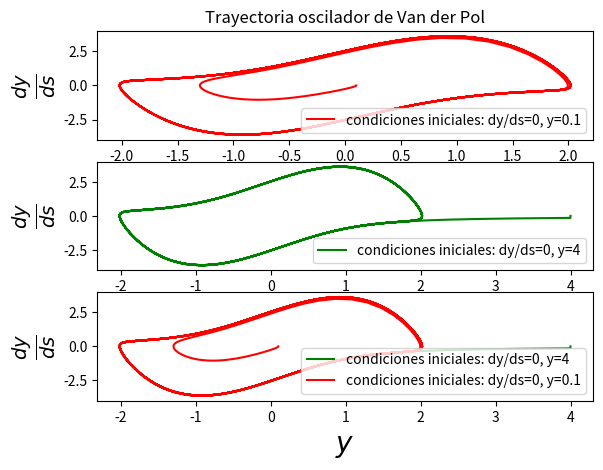
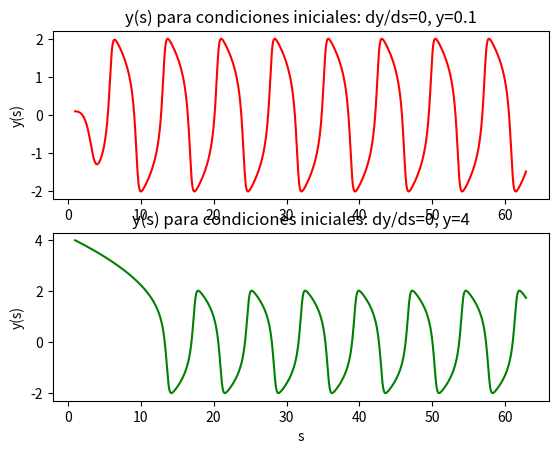

Write Python code to recreate these figures, in order.
#! /usr/bin/env python

'''Script que realiza RK3 para integrar la ecuación de van der Pol
y grafica el resultado'''

import numpy as np
import matplotlib.pyplot as plt

mu=1.844 #'''parametro de la ecuacion'''

def f (y,m):
    '''funcion a la que se le aplica RK3'''
    return (m,-y-mu*(y**2-1)*m)

def get_k1(y_n,m_n,h,f):
    '''calculo de k1'''
    f_n = f(y_n,m_n)
    return h*f_n[0],h*f_n[1]

def get_k2(y_n,m_n,h,f):
    '''calculo de k2'''
    k1 = get_k1(y_n,m_n,h,f)
    f_n = f(y_n+k1[0]/2.,m_n+k1[1]/2.)
    return k1,(h*f_n[0],h*f_n[1])

def get_k3(y_n,m_n,h,f):
    '''calculo de k3'''
    k1,k2 = get_k2(y_n,m_n,h,f)
    f_n = f(y_n-k1[0]+2*k2[0],m_n-k1[1]+2*k2[1])
    return k1,k2,(h*f_n[0],h*f_n[1])

def avanzar_rk3 (y_n,m_n,h,f):
    '''recibe los valores en el paso n-esimo de "y" y "m"
    y retorna los valores en el paso siguiente'''
    k1,k2,k3 = get_k3(y_n,m_n,h,f)
    y_n1 = y_n + 1./6. * (k1[0]+4*k2[0]+k3[0])
    m_n1 = m_n + 1./6. * (k1[1]+4*k2[1]+k3[1])
    return y_n1,m_n1
'''-------------------------------------------------------------------------------------------'''

'''condiciones iniciales m0=0 y0=0.1'''
m0 = 0
y0 = 0.1

n_pasos = 1000
h = 20*np.pi / n_pasos
y_1 = np.zeros(n_pasos)
m_1 = np.zeros(n_pasos)

y_1[0] = y0
m_1[0] = m0

for i in range(1,n_pasos):
    (y_1[i],m_1[i]) = avanzar_rk3(y_1[i-1],m_1[i-1],h,f)

plt.figure(1)
plt.clf
plt.subplot(311)
plt.plot(y_1,m_1,color="r",label="condiciones iniciales: dy/ds=0, y=0.1")
plt.xlabel('$y$', fontsize=20)
plt.ylabel("$\\frac{dy}{ds}$",fontsize=20)
plt.legend(loc='lower right',prop={'size':10})
plt.title("Trayectoria oscilador de Van der Pol")

'''condiciones iniciales m0=0 y0=4'''
m0 = 0
y0 = 4

n_pasos = 1000
h = 20*np.pi / n_pasos
y_2 = np.zeros(n_pasos)
m_2 = np.zeros(n_pasos)

y_2[0] = y0
m_2[0] = m0

for i in range(1,n_pasos):
    (y_2[i],m_2[i]) = avanzar_rk3(y_2[i-1],m_2[i-1],h,f)

plt.subplot(312)
plt.plot(y_2,m_2,color="g",label="condiciones iniciales: dy/ds=0, y=4")
plt.xlabel('$y$', fontsize=20)
plt.ylabel("$\\frac{dy}{ds}$",fontsize=20)
plt.legend(loc='lower right',prop={'size':10})

plt.subplot(313)
plt.plot(y_2,m_2,color="g",label="condiciones iniciales: dy/ds=0, y=4")
plt.plot(y_1,m_1,color="r",label="condiciones iniciales: dy/ds=0, y=0.1")
plt.xlabel('$y$', fontsize=20)
plt.ylabel("$\\frac{dy}{ds}$",fontsize=20)
plt.legend(loc='lower right',prop={'size':10})
plt.savefig("van.png")

s_values=np.linspace(1,20*np.pi,n_pasos)

plt.figure(2)
plt.subplot(211)
plt.title("y(s) para condiciones iniciales: dy/ds=0, y=0.1")
plt.plot(s_values,y_1,color="r")
plt.ylabel("y(s)")

plt.subplot(212)
plt.title("y(s) para condiciones iniciales: dy/ds=0, y=4")
plt.plot(s_values,y_2,color="g")
plt.xlabel("s")
plt.ylabel("y(s)")
plt.savefig("van2.png")
plt.show()
